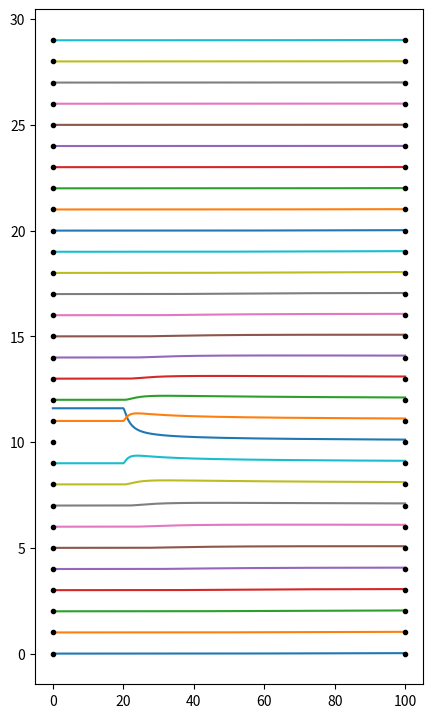

This chart was generated by the following Python code:
import numpy as np
import matplotlib.pyplot as plt
from scipy.integrate import solve_ivp

def deriv(t, y, masses, damping, t_start):  ### NOT USED
    x, v = y.reshape(2, -1)
    # calculate acceleration on all atoms except the endpoints
    acc = np.zeros_like(x)
    # force from right: (x[2:] - x[1:-1] - a)
    # force from left: -(x[1:-1] - x[2:] - a)
    acc[1:-1] = (x[2:] + x[:-2] - 2 * x[1:-1]) / masses [1:-1]
    acc[1:-1] += -damping * v[1:-1]
    acc *= (t >= t_start)
    return np.hstack((v, acc))

def deriv_periodic(t, y, masses, damping, t_start, L_total):   ### USING THIS!
    x, v = y.reshape(2, -1)
    ### periodic BC
    a_p1 = np.mod(np.roll(x, -1) - x, L_total)
    a_m1 = np.mod(x - np.roll(x, 1), L_total)
    acc = (a_p1 - a_m1) / masses - damping * v
    acc *= (t >= t_start)
    return np.hstack((v, acc))

N = 30
a = 1.0
L_total = N * a ###

method = 'DOP853'
dense_output = False
m = 1.0
damping = 5.5  ### 0.05   # explore critical and over- damping

x_nominal = a * np.arange(N, dtype=float)

x0 = x_nominal.copy()
x0[10] += 0.8

v0 = np.zeros_like(x0)

y0 = np.hstack((x0, v0))

masses = m * np.ones_like(x0)
# masses[20] *= 5.

t_eval = np.linspace(0, 100, 501)
t_span = t_eval.min(), t_eval.max()
t_start = 20.

args = (masses, damping, t_start, L_total)

### fun=deriv_periodic
answer = solve_ivp(fun=deriv_periodic, t_span=t_span, y0=y0, method=method,
                   t_eval=t_eval, dense_output=dense_output, events=None,
                   vectorized=False, args=args)

displacements = x_nominal[:, None] + 2 * (answer.y[:N] - x_nominal[:, None])

if True:
    fig, ax = plt.subplots(1, 1, figsize=[5, 7.5])
    for thing in displacements:  # answer.y[:N]:
        ax.plot(t_eval, thing)
    plt.subplots_adjust(bottom=0.05, top=0.95)
    ax.plot(np.zeros(N), x_nominal, '.k')
    ax.plot(np.zeros(N) + t_eval.max(), x_nominal, '.k')
    plt.show()
